Labelled photos from "classification", an image-classification folder in DylanHughes02/fruit-detection-project. The possible labels are: apple, banana, orange, pear.

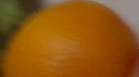
Label: orange

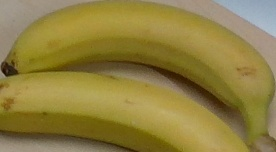
Label: banana

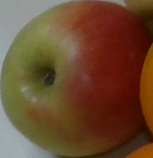
Label: apple

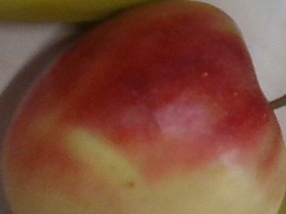
Label: apple

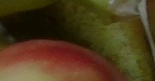
Label: pear

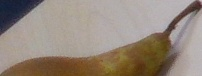
Label: pear
